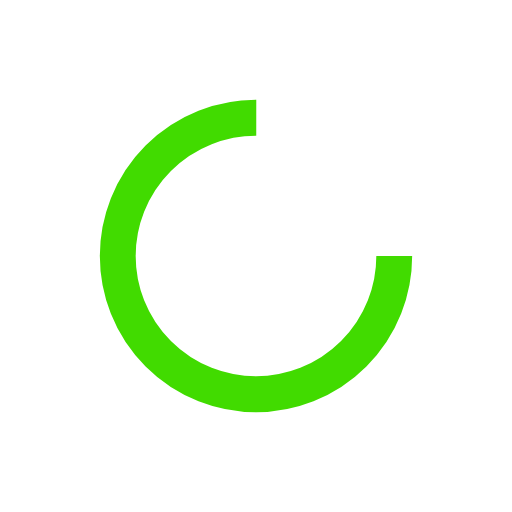
t = 0.00 s
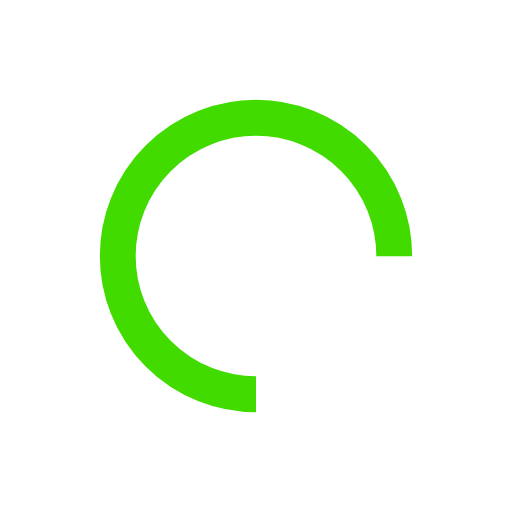
t = 0.25 s
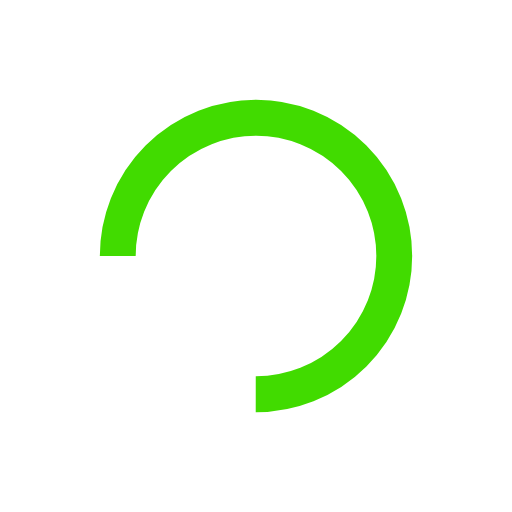
t = 0.50 s
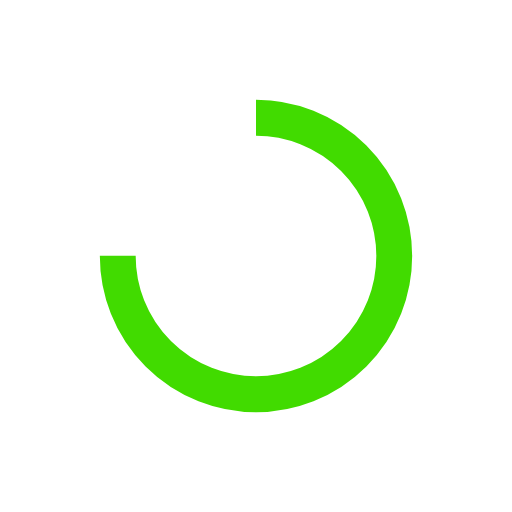
t = 0.75 s

The animated SVG that drew these frames (rendered in a browser with its animation timeline set to each time). Animation: 1 SMIL element (animateTransform=1); one cycle of 1.00 s, repeats indefinitely.

<?xml version="1.0" encoding="utf-8"?>
<svg xmlns="http://www.w3.org/2000/svg" xmlns:xlink="http://www.w3.org/1999/xlink" style="margin: auto; background: rgba(255,255,255,0); display: block; shape-rendering: auto;" width="200px" height="200px" viewBox="0 0 100 100" preserveAspectRatio="xMidYMid">
<circle cx="50" cy="50" fill="none" stroke="#41db00" stroke-width="7" r="27" stroke-dasharray="127.23450247038662 44.411500823462205">
  <animateTransform attributeName="transform" type="rotate" repeatCount="indefinite" dur="1s" values="0 50 50;360 50 50" keyTimes="0;1"></animateTransform>
</circle>
<!-- [ldio] generated by https://loading.io/ --></svg>